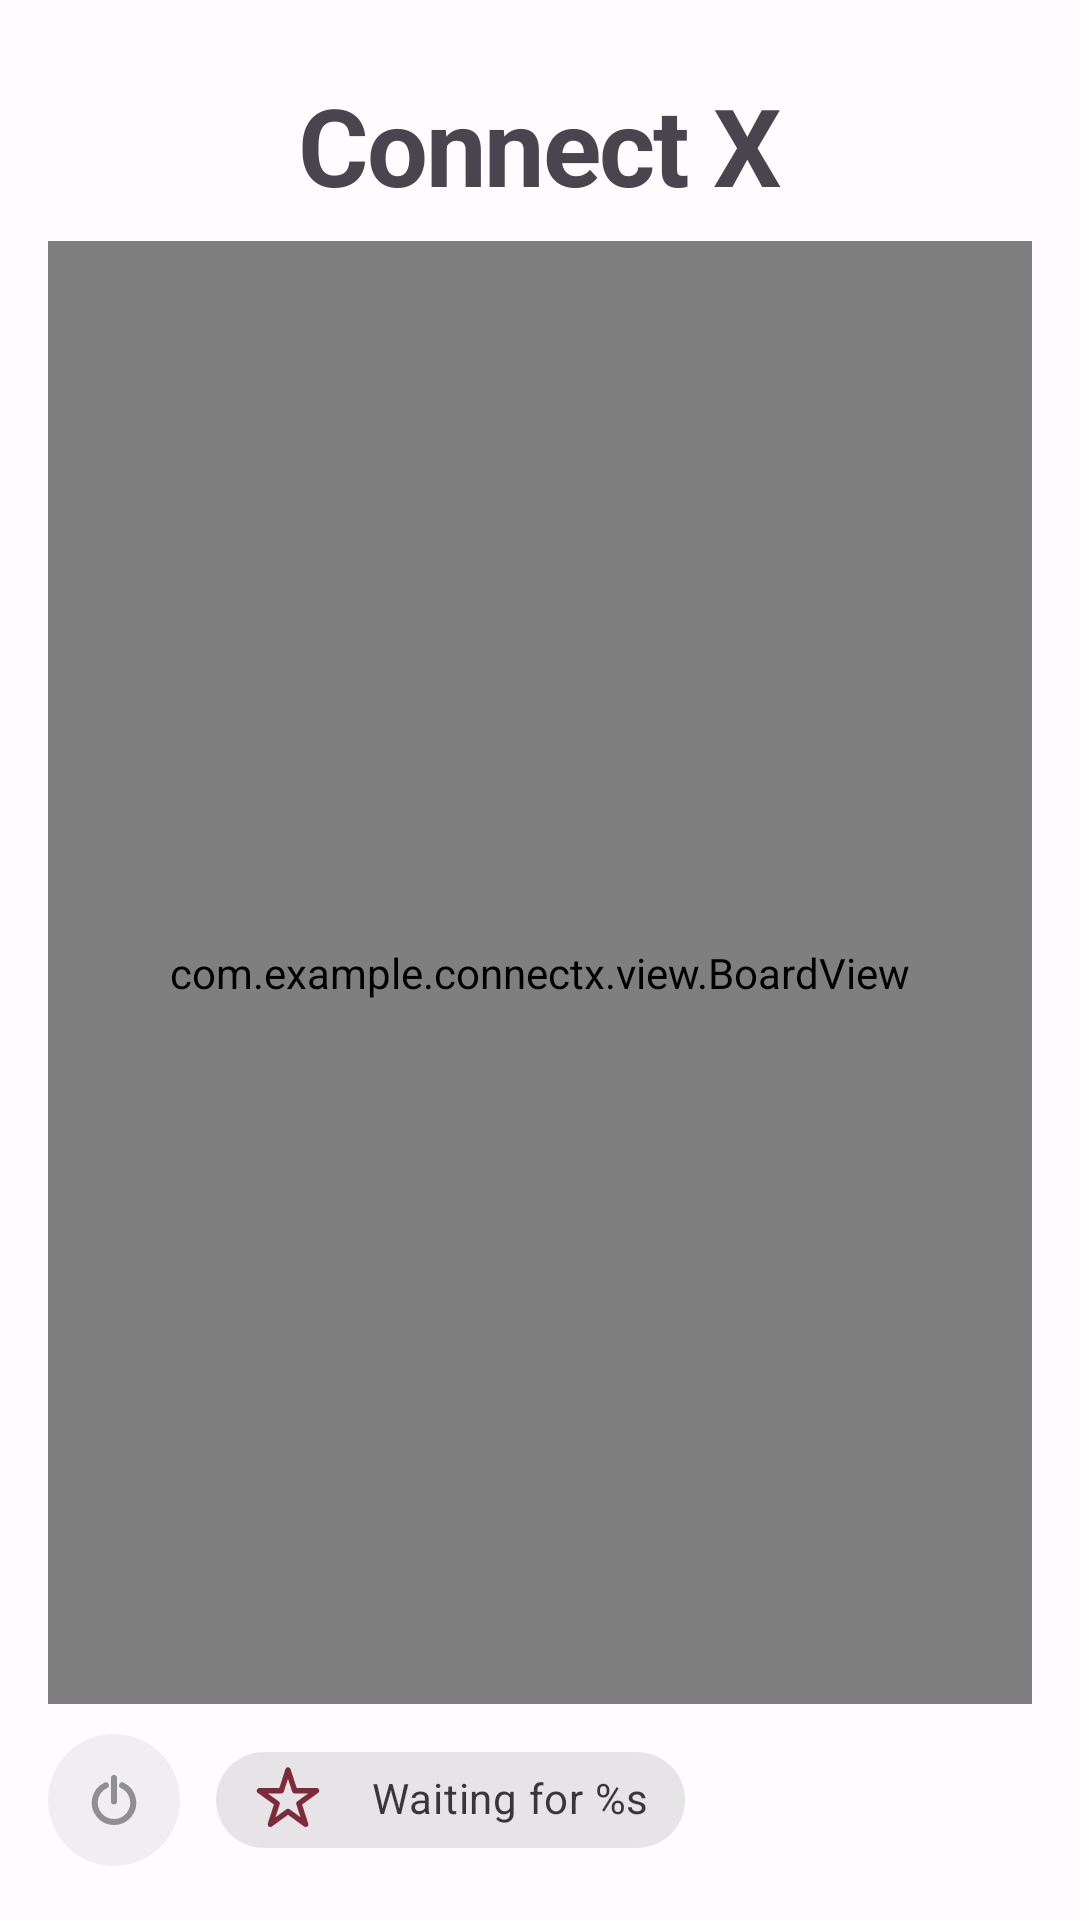

The Android layout XML behind this screen, and the referenced resources:
<!-- AndroidManifest.xml: application theme Theme.ConnectX -->
<!-- res/layout/fragment_game.xml -->
<?xml version="1.0" encoding="utf-8"?>
<androidx.constraintlayout.widget.ConstraintLayout
    xmlns:android="http://schemas.android.com/apk/res/android"
    xmlns:app="http://schemas.android.com/apk/res-auto"
    android:layout_width="match_parent"
    android:layout_height="match_parent"
    android:fitsSystemWindows="true"
    android:padding="16dp">

    
    <TextView
        android:id="@+id/tvGameTitle"
        style="@style/TextAppearance.ConnectX.Title"
        android:layout_width="wrap_content"
        android:layout_height="wrap_content"
        android:layout_marginTop="8dp"
        android:text="@string/title_connect_x"
        app:layout_constraintEnd_toEndOf="parent"
        app:layout_constraintStart_toStartOf="parent"
        app:layout_constraintTop_toTopOf="parent" />

    
    <com.example.connectx.view.BoardView
        android:id="@+id/boardView"
        android:layout_width="0dp"
        android:layout_height="0dp"
        android:layout_marginTop="8dp"
        android:layout_marginBottom="8dp"
        app:layout_constraintBottom_toTopOf="@id/bottomBar"
        app:layout_constraintEnd_toEndOf="parent"
        app:layout_constraintStart_toStartOf="parent"
        app:layout_constraintTop_toBottomOf="@id/tvGameTitle" />

    
    <LinearLayout
        android:id="@+id/bottomBar"
        android:layout_width="wrap_content"
        android:layout_height="wrap_content"
        android:gravity="center_vertical"
        android:orientation="horizontal"
        app:layout_constraintBottom_toBottomOf="parent"
        app:layout_constraintStart_toStartOf="parent">

        
        <com.google.android.material.button.MaterialButton
            android:id="@+id/btnReset"
            style="@style/Widget.Material3.Button.TextButton"
            android:layout_width="44dp"
            android:layout_height="44dp"
            android:insetTop="0dp"
            android:insetBottom="0dp"
            android:minWidth="0dp"
            android:minHeight="0dp"
            android:padding="0dp"
            app:backgroundTint="@color/icon_btn_bg"
            app:cornerRadius="22dp"
            app:icon="@drawable/ic_power"
            app:iconGravity="textStart"
            app:iconPadding="0dp"
            app:iconSize="22dp"
            app:iconTint="@color/icon_muted" />

        
        <com.google.android.material.chip.Chip
            android:id="@+id/chipCurrentPlayer"
            style="@style/Widget.ConnectX.Chip.Player"
            android:layout_width="wrap_content"
            android:layout_height="wrap_content"
            android:layout_marginStart="12dp"
            android:checkable="false"
            android:clickable="false"
            android:focusable="false"
            android:text="@string/current_player_waiting"
            app:chipIcon="@drawable/ic_disc_star_up"
            app:chipIconTint="@color/player1"
            app:closeIcon="@null" />
    </LinearLayout>
</androidx.constraintlayout.widget.ConstraintLayout>
<!-- resources referenced by this layout -->
<resources>
  <color name="icon_btn_bg">#1F8E8E93</color>
  <color name="icon_muted">#8E8E93</color>
  <color name="player1">#7D2A3A</color>
  <!-- drawable ic_disc_star_up (drawable) -->
  <?xml version="1.0" encoding="utf-8"?>
  <vector xmlns:android="http://schemas.android.com/apk/res/android"
      android:width="24dp"
      android:height="24dp"
      android:viewportWidth="24"
      android:viewportHeight="24">
      <path
          android:fillColor="#00000000"
          android:strokeColor="#FFFFFF"
          android:strokeWidth="1.8"
          android:strokeLineJoin="round"
          android:strokeLineCap="round"
          android:pathData="M12,2 L14.24,8.91 L21.51,8.91 L15.63,13.18 L17.88,20.09 L12,15.82 L6.12,20.09 L8.37,13.18 L2.49,8.91 L9.76,8.91 Z" />
  </vector>
  <!-- drawable ic_power (drawable) -->
  <?xml version="1.0" encoding="utf-8"?>
  <vector xmlns:android="http://schemas.android.com/apk/res/android"
      android:width="24dp"
      android:height="24dp"
      android:viewportWidth="24"
      android:viewportHeight="24">
      <path
          android:fillColor="#00000000"
          android:strokeColor="#FFFFFFFF"
          android:strokeWidth="2.2"
          android:strokeLineCap="round"
          android:pathData="M14.96,6.66 A7,7 0 1 1 9.04,6.66" />
      <path
          android:fillColor="#00000000"
          android:strokeColor="#FFFFFFFF"
          android:strokeWidth="2.2"
          android:strokeLineCap="round"
          android:pathData="M12,4 L12,12.5" />
  </vector>
  <string name="current_player_waiting">Waiting for %s</string>
  <string name="title_connect_x">Connect X</string>
  <style name="TextAppearance.ConnectX.Title" parent="TextAppearance.Material3.DisplaySmall">
          <item name="android:textSize">36sp</item>
          <item name="android:textStyle">bold</item>
          <item name="android:letterSpacing">-0.02</item>
      </style>
  <style name="Widget.ConnectX.Chip.Player" parent="Widget.MaterialComponents.Chip.Entry">
          <item name="chipCornerRadius">24dp</item>
          <item name="closeIcon">@null</item>
          <item name="android:paddingHorizontal">16dp</item>
          <item name="android:paddingVertical">8dp</item>
          <item name="android:textSize">14sp</item>
          <item name="android:textStyle">bold</item>
          <item name="iconStartPadding">8dp</item>
          <item name="iconEndPadding">8dp</item>
      </style>
  <color name="primary">#6750A4</color>
  <color name="primary_container">#EADDFF</color>
  <color name="on_primary">#FFFFFF</color>
  <color name="secondary">#625B71</color>
  <color name="secondary_container">#E8DEF8</color>
  <color name="on_secondary">#FFFFFF</color>
  <color name="tertiary">#7D5260</color>
  <color name="tertiary_container">#FFD8E4</color>
  <color name="on_tertiary">#FFFFFF</color>
  <color name="background">#FFFBFE</color>
  <color name="surface">#FFFBFE</color>
  <style name="ShapeAppearance.ConnectX.Small" parent="ShapeAppearance.Material3.SmallComponent">
          <item name="cornerFamily">rounded</item>
          <item name="cornerSize">12dp</item>
      </style>
  <style name="ShapeAppearance.ConnectX.Medium" parent="ShapeAppearance.Material3.MediumComponent">
          <item name="cornerFamily">rounded</item>
          <item name="cornerSize">16dp</item>
      </style>
  <style name="ShapeAppearance.ConnectX.Large" parent="ShapeAppearance.Material3.LargeComponent">
          <item name="cornerFamily">rounded</item>
          <item name="cornerSize">28dp</item>
      </style>
</resources>
